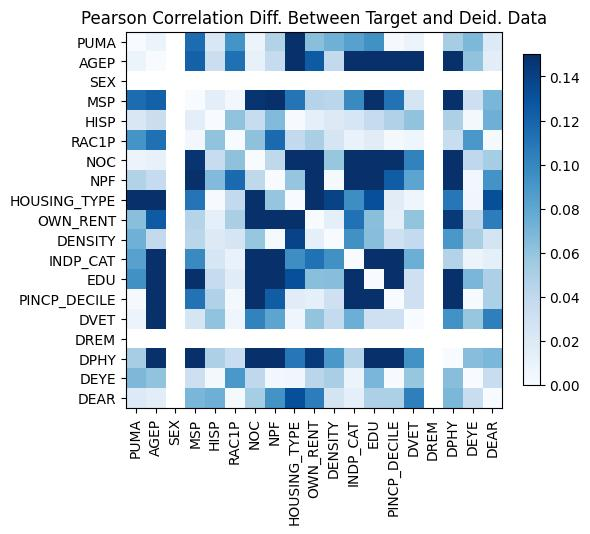

The table this chart was drawn from, first rows:
, PUMA, AGEP, SEX, MSP, HISP, RAC1P, NOC, NPF, HOUSING_TYPE, OWN_RENT, DENSITY, INDP_CAT, EDU, PINCP_DECILE, DVET, DREM, DPHY, DEYE, DEAR
PUMA, 1.9984014443252818e-15, -0.009119, , -0.1152, -0.0228, 0.09214, -0.008617, -0.04653, 0.1669, -0.06369, -0.07333, 0.08361, 0.09411, -0.001332, 0.008661, , 0.05271, 0.0683, -0.02011
AGEP, -0.009119, 4.440892098500626e-16, , -0.1214, 0.03377, 0.1129, -0.01132, -0.03701, 0.2211, -0.1249, 0.03892, -0.4531, -0.3273, -0.2688, -0.2037, , -0.7411, 0.06092, 0.01576
SEX, , , , , , , , , , , , , , , , , , , 
MSP, -0.1152, -0.1214, , -2.220446049250313e-16, -0.01489, 0.00425, 0.147, 0.2238, -0.1106, -0.04543, 0.04287, -0.09791, -0.2519, -0.1117, 0.02558, , -0.2726, -0.03166, 0.0692
HISP, -0.0228, 0.03377, , -0.01489, 3.552713678800501e-15, 0.06052, -0.03579, -0.0666, 0.001146, -0.01316, 0.01924, -0.02366, 0.03654, 0.04762, 0.06091, , 0.04901, -0.003079, -0.07434
RAC1P, 0.09214, 0.1129, , 0.00425, 0.06052, -6.661338147750939e-16, -0.06174, -0.1162, -0.03922, 0.05056, 0.02567, 0.01047, -0.01672, -0.002436, -0.006393, , 0.03496, -0.09005, 0.002335
NOC, -0.008617, -0.01132, , 0.147, -0.03579, -0.06174, 0.0, -0.04086, -0.1521, 0.2518, 0.05913, 0.3136, 0.2536, 0.1643, 0.1023, , 0.4091, -0.03989, 0.05318
NPF, -0.04653, -0.03701, , 0.2238, -0.0666, -0.1162, -0.04086, -2.220446049250313e-16, -0.05939, 0.2137, -0.002324, 0.2773, 0.2771, 0.124, 0.08095, , 0.347, 0.004185, 0.09274
HOUSING_TYPE, 0.1669, 0.2211, , -0.1106, 0.001146, -0.03922, -0.1521, -0.05939, 4.551914400963142e-15, -0.1646, -0.1386, -0.09557, -0.1322, 0.01645, -0.005936, , -0.1088, -0.005247, -0.1322
OWN_RENT, -0.06369, -0.1249, , -0.04543, -0.01316, 0.05056, 0.2518, 0.2137, -0.1646, 3.774758283725532e-15, -0.01364, 0.1121, 0.06347, 0.01391, 0.06035, , 0.1441, -0.0423, 0.1054
DENSITY, -0.07333, 0.03892, , 0.04287, 0.01924, 0.02567, 0.05913, -0.002324, -0.1386, -0.01364, 0.0, -0.0941, -0.06397, 0.03111, -0.03858, , 0.08983, -0.05064, -0.0259
INDP_CAT, 0.08361, -0.4531, , -0.09791, -0.02366, 0.01047, 0.3136, 0.2773, -0.09557, 0.1121, -0.0941, 3.552713678800501e-15, -0.1974, -0.255, 0.07456, , -0.04586, -0.008596, 0.01361
EDU, 0.09411, -0.3273, , -0.2519, 0.03654, -0.01672, 0.2536, 0.2771, -0.1322, 0.06347, -0.06397, -0.1974, 7.771561172376096e-16, -0.2486, -0.03062, , -0.4665, 0.06957, 0.0487
PINCP_DECILE, -0.001332, -0.2688, , -0.1117, 0.04762, -0.002436, 0.1643, 0.124, 0.01645, 0.01391, 0.03111, -0.255, -0.2486, -6.661338147750939e-16, -0.03149, , -0.3344, 0.0007948, -0.04972
DVET, 0.008661, -0.2037, , 0.02558, 0.06091, -0.006393, 0.1023, 0.08095, -0.005936, 0.06035, -0.03858, 0.07456, -0.03062, -0.03149, -4.440892098500626e-16, , 0.09341, 0.05875, 0.1041
DREM, , , , , , , , , , , , , , , , , , , 
DPHY, 0.05271, -0.7411, , -0.2726, 0.04901, 0.03496, 0.4091, 0.347, -0.1088, 0.1441, 0.08983, -0.04586, -0.4665, -0.3344, 0.09341, , 2.220446049250313e-16, 0.06416, 0.06884
DEYE, 0.0683, 0.06092, , -0.03166, -0.003079, -0.09005, -0.03989, 0.004185, -0.005247, -0.0423, -0.05064, -0.008596, 0.06957, 0.0007948, 0.05875, , 0.06416, 1.9984014443252818e-15, 0.03498
DEAR, -0.02011, 0.01576, , 0.0692, -0.07434, 0.002335, 0.05318, 0.09274, -0.1322, 0.1054, -0.0259, 0.01361, 0.0487, -0.04972, 0.1041, , 0.06884, 0.03498, -3.3306690738754696e-16
